10-way image classification set "Cay-sau-rieng" from GitHub (TonyVu258/dataset-build); label vocabulary: anthracnose disease, canker disease, fruit rot, mealybug infestation, pink disease, sooty mold, stem blight, stem cracking gummosis, thrips disease, yellow leaf.

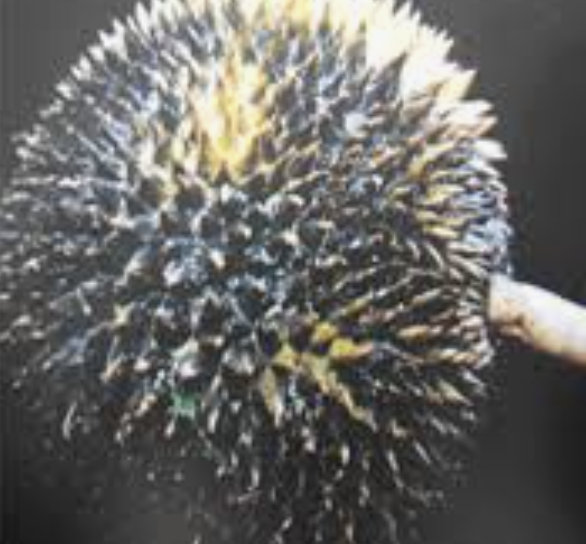
Label: sooty mold

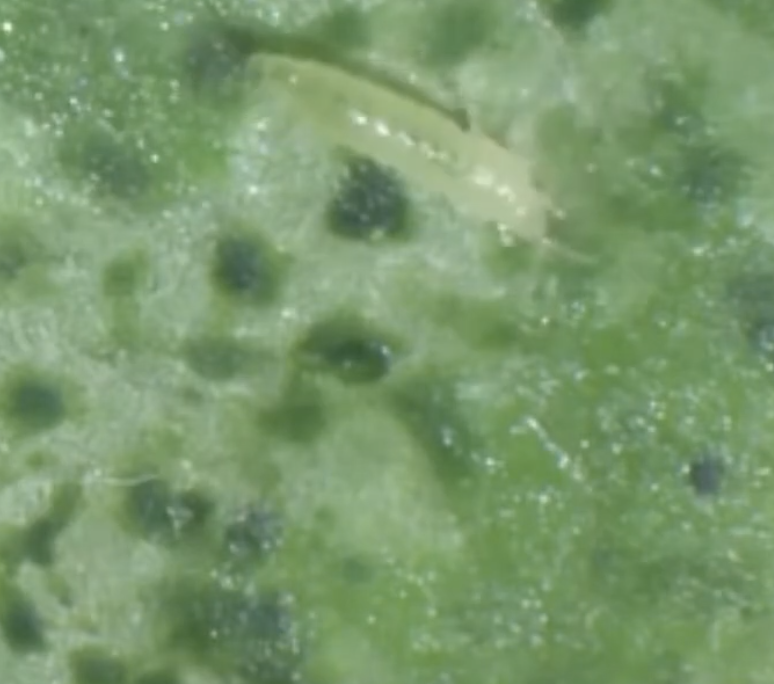
Label: thrips disease

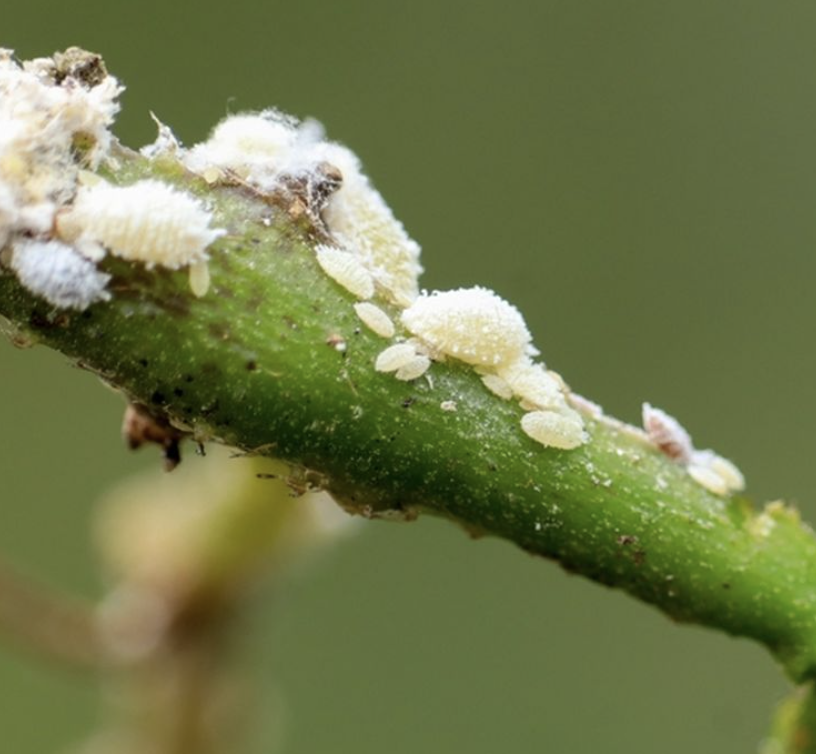
Label: mealybug infestation

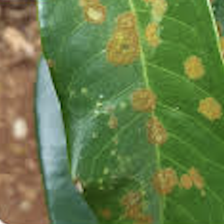
Label: stem blight

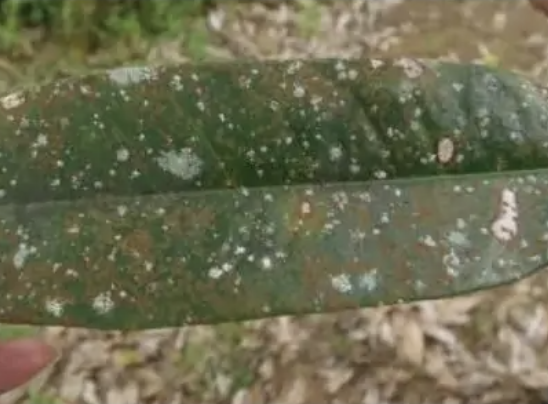
Label: pink disease

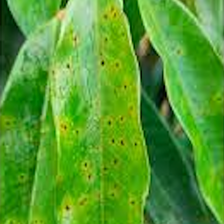
Label: canker disease
